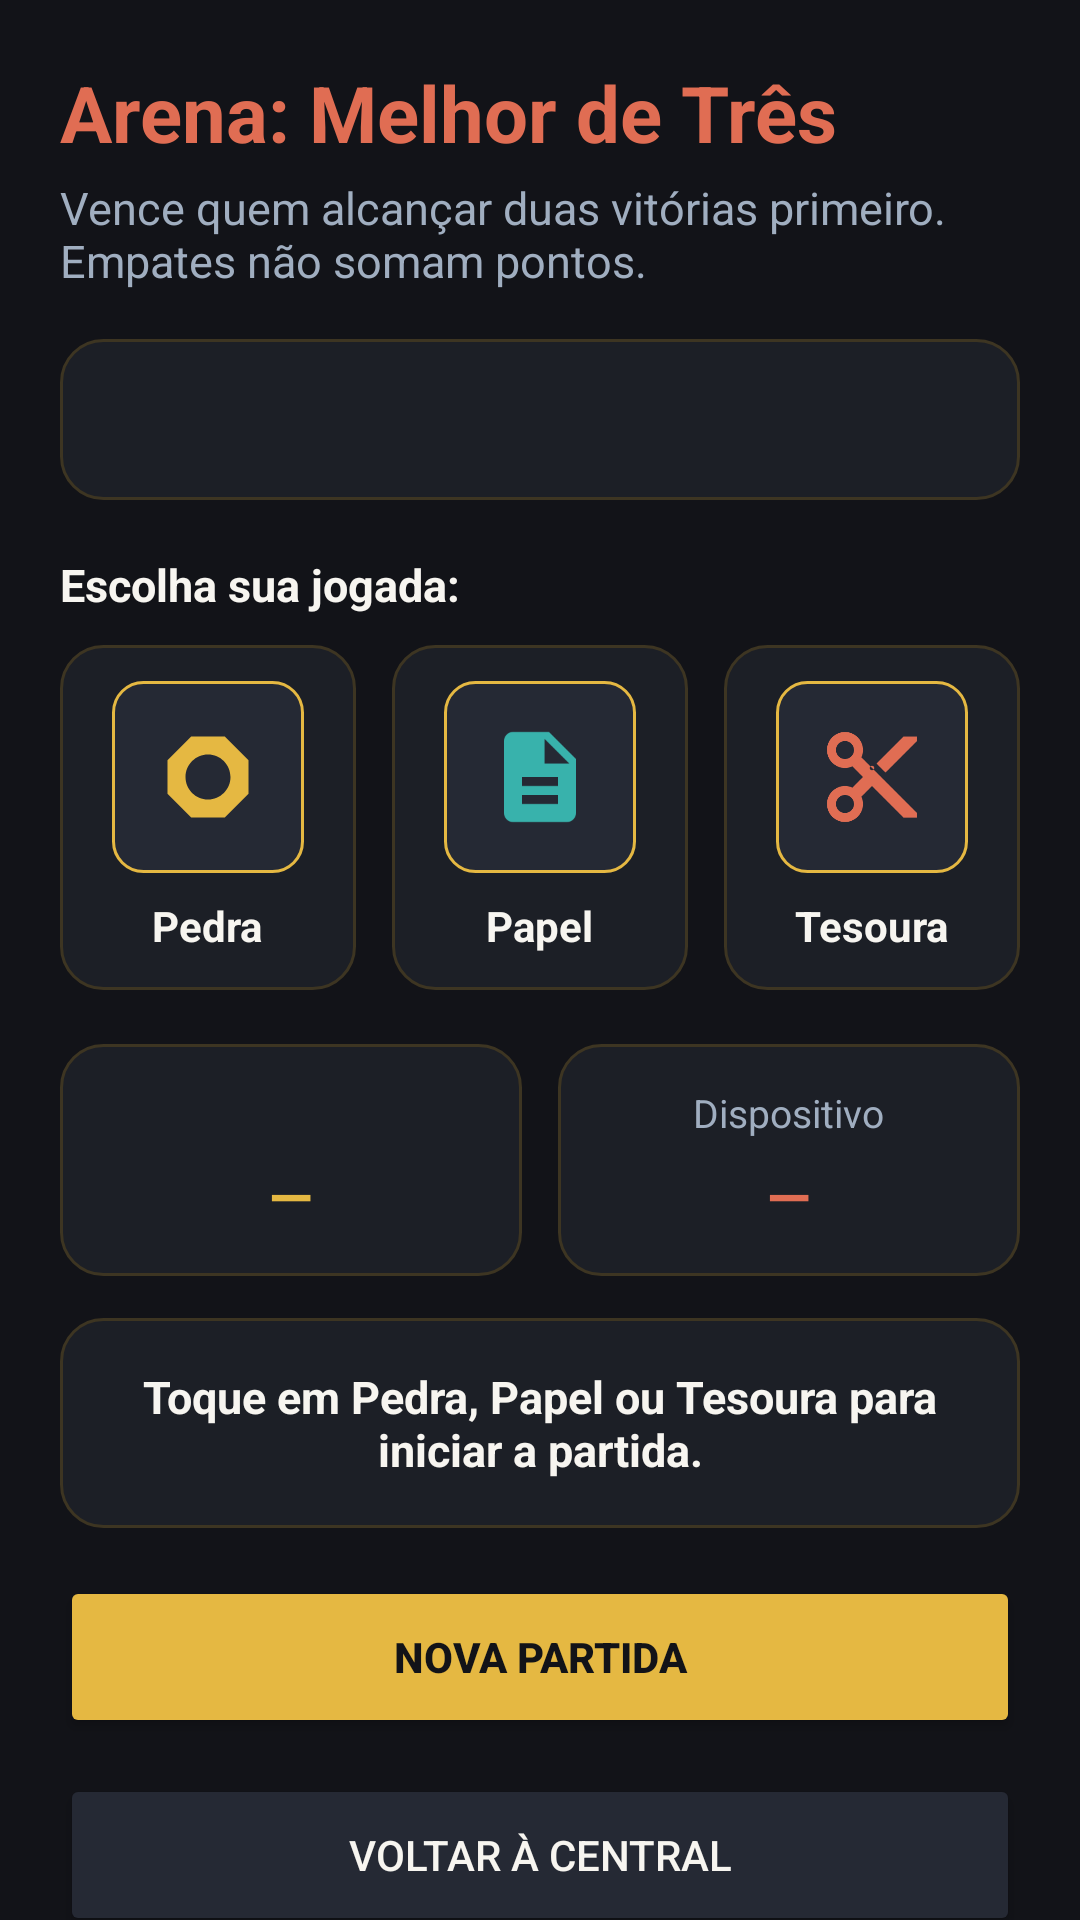

Android layout source for this screen:
<!-- AndroidManifest.xml: application theme Theme.MaterialComponents.DayNight.NoActionBar -->
<!-- res/layout/activity_arena.xml -->
<?xml version="1.0" encoding="utf-8"?>
<androidx.core.widget.NestedScrollView xmlns:android="http://schemas.android.com/apk/res/android"
    xmlns:app="http://schemas.android.com/apk/res-auto"
    xmlns:tools="http://schemas.android.com/tools"
    android:layout_width="match_parent"
    android:layout_height="match_parent"
    android:background="@color/bg_obsidian_primary"
    android:fillViewport="true"
    tools:context=".ArenaActivity">

    <LinearLayout
        android:layout_width="match_parent"
        android:layout_height="wrap_content"
        android:orientation="vertical"
        android:padding="@dimen/screen_padding">

        
        <TextView
            android:layout_width="match_parent"
            android:layout_height="wrap_content"
            android:text="@string/t4_title"
            android:textColor="@color/accent_terracotta"
            android:textSize="@dimen/text_title_hero"
            android:textStyle="bold" />

        <TextView
            android:layout_width="match_parent"
            android:layout_height="wrap_content"
            android:layout_marginTop="4dp"
            android:text="@string/t4_rules"
            android:textColor="@color/text_cool_silver"
            android:textSize="@dimen/text_body_regular" />

        
        <TextView
            android:id="@+id/tvPlacarArena"
            android:layout_width="match_parent"
            android:layout_height="wrap_content"
            android:layout_marginTop="16dp"
            android:background="@drawable/bg_card_atelier"
            android:gravity="center"
            android:padding="14dp"
            android:textColor="@color/accent_champagne_gold"
            android:textSize="@dimen/text_title_section"
            android:textStyle="bold"
            tools:text="Filipe [1]  ×  [0] Dispositivo" />

        
        <TextView
            android:layout_width="match_parent"
            android:layout_height="wrap_content"
            android:layout_marginTop="18dp"
            android:layout_marginBottom="10dp"
            android:text="@string/t4_choose_move"
            android:textColor="@color/text_warm_ivory"
            android:textSize="@dimen/text_body_regular"
            android:textStyle="bold" />

        
        <LinearLayout
            android:layout_width="match_parent"
            android:layout_height="wrap_content"
            android:baselineAligned="false"
            android:orientation="horizontal">

            
            <LinearLayout
                android:layout_width="0dp"
                android:layout_height="wrap_content"
                android:layout_marginEnd="6dp"
                android:layout_weight="1"
                android:background="@drawable/bg_card_atelier"
                android:gravity="center"
                android:orientation="vertical"
                android:padding="12dp">

                <ImageButton
                    android:id="@+id/btnJogadaPedra"
                    android:layout_width="64dp"
                    android:layout_height="64dp"
                    android:background="@drawable/bg_input_atelier"
                    android:contentDescription="@string/cd_btn_rock"
                    android:padding="14dp"
                    android:scaleType="fitCenter"
                    android:src="@drawable/ic_pedra"
                    app:tint="@color/accent_champagne_gold" />

                <TextView
                    android:layout_width="wrap_content"
                    android:layout_height="wrap_content"
                    android:layout_marginTop="8dp"
                    android:text="@string/t4_rock"
                    android:textColor="@color/text_warm_ivory"
                    android:textStyle="bold" />
            </LinearLayout>

            
            <LinearLayout
                android:layout_width="0dp"
                android:layout_height="wrap_content"
                android:layout_marginHorizontal="6dp"
                android:layout_weight="1"
                android:background="@drawable/bg_card_atelier"
                android:gravity="center"
                android:orientation="vertical"
                android:padding="12dp">

                <ImageButton
                    android:id="@+id/btnJogadaPapel"
                    android:layout_width="64dp"
                    android:layout_height="64dp"
                    android:background="@drawable/bg_input_atelier"
                    android:contentDescription="@string/cd_btn_paper"
                    android:padding="14dp"
                    android:scaleType="fitCenter"
                    android:src="@drawable/ic_papel"
                    app:tint="@color/accent_jade_teal" />

                <TextView
                    android:layout_width="wrap_content"
                    android:layout_height="wrap_content"
                    android:layout_marginTop="8dp"
                    android:text="@string/t4_paper"
                    android:textColor="@color/text_warm_ivory"
                    android:textStyle="bold" />
            </LinearLayout>

            
            <LinearLayout
                android:layout_width="0dp"
                android:layout_height="wrap_content"
                android:layout_marginStart="6dp"
                android:layout_weight="1"
                android:background="@drawable/bg_card_atelier"
                android:gravity="center"
                android:orientation="vertical"
                android:padding="12dp">

                <ImageButton
                    android:id="@+id/btnJogadaTesoura"
                    android:layout_width="64dp"
                    android:layout_height="64dp"
                    android:background="@drawable/bg_input_atelier"
                    android:contentDescription="@string/cd_btn_scissors"
                    android:padding="14dp"
                    android:scaleType="fitCenter"
                    android:src="@drawable/ic_tesoura"
                    app:tint="@color/accent_terracotta" />

                <TextView
                    android:layout_width="wrap_content"
                    android:layout_height="wrap_content"
                    android:layout_marginTop="8dp"
                    android:text="@string/t4_scissors"
                    android:textColor="@color/text_warm_ivory"
                    android:textStyle="bold" />
            </LinearLayout>
        </LinearLayout>

        
        <LinearLayout
            android:layout_width="match_parent"
            android:layout_height="wrap_content"
            android:layout_marginTop="18dp"
            android:baselineAligned="false"
            android:orientation="horizontal">

            
            <LinearLayout
                android:id="@+id/cardEscolhaJogador"
                android:layout_width="0dp"
                android:layout_height="wrap_content"
                android:layout_marginEnd="6dp"
                android:layout_weight="1"
                android:background="@drawable/bg_card_atelier"
                android:gravity="center"
                android:orientation="vertical"
                android:padding="14dp">

                <TextView
                    android:id="@+id/tvLabelEscolhaJogador"
                    android:layout_width="wrap_content"
                    android:layout_height="wrap_content"
                    android:textColor="@color/text_cool_silver"
                    android:textSize="@dimen/text_caption_small"
                    tools:text="Filipe" />

                <TextView
                    android:id="@+id/tvValorEscolhaJogador"
                    android:layout_width="wrap_content"
                    android:layout_height="wrap_content"
                    android:layout_marginTop="6dp"
                    android:text="—"
                    android:textColor="@color/accent_champagne_gold"
                    android:textSize="@dimen/text_title_section"
                    android:textStyle="bold" />
            </LinearLayout>

            
            <LinearLayout
                android:id="@+id/cardEscolhaDispositivo"
                android:layout_width="0dp"
                android:layout_height="wrap_content"
                android:layout_marginStart="6dp"
                android:layout_weight="1"
                android:background="@drawable/bg_card_atelier"
                android:gravity="center"
                android:orientation="vertical"
                android:padding="14dp">

                <TextView
                    android:layout_width="wrap_content"
                    android:layout_height="wrap_content"
                    android:text="Dispositivo"
                    android:textColor="@color/text_cool_silver"
                    android:textSize="@dimen/text_caption_small" />

                <TextView
                    android:id="@+id/tvValorEscolhaDispositivo"
                    android:layout_width="wrap_content"
                    android:layout_height="wrap_content"
                    android:layout_marginTop="6dp"
                    android:text="—"
                    android:textColor="@color/accent_terracotta"
                    android:textSize="@dimen/text_title_section"
                    android:textStyle="bold" />
            </LinearLayout>
        </LinearLayout>

        
        <TextView
            android:id="@+id/tvMensagemResultadoArena"
            android:layout_width="match_parent"
            android:layout_height="wrap_content"
            android:layout_marginTop="14dp"
            android:background="@drawable/bg_card_atelier"
            android:gravity="center"
            android:padding="16dp"
            android:text="@string/t4_waiting_move"
            android:textColor="@color/text_warm_ivory"
            android:textSize="@dimen/text_body_regular"
            android:textStyle="bold" />

        
        <Button
            android:id="@+id/btnNovaPartidaArena"
            android:layout_width="match_parent"
            android:layout_height="@dimen/button_height"
            android:layout_marginTop="16dp"
            android:backgroundTint="@color/accent_champagne_gold"
            android:text="@string/t4_btn_new_match"
            android:textColor="@color/text_dark_on_gold"
            android:textStyle="bold" />

        
        <Button
            android:id="@+id/btnVoltarCentralArena"
            android:layout_width="match_parent"
            android:layout_height="@dimen/button_height"
            android:layout_marginTop="12dp"
            android:backgroundTint="@color/bg_graphite_input"
            android:text="@string/btn_back_central"
            android:textColor="@color/text_warm_ivory" />

        <Button
            android:id="@+id/btnEncerrarSessaoArena"
            android:layout_width="match_parent"
            android:layout_height="@dimen/button_height"
            android:layout_marginTop="10dp"
            android:backgroundTint="@color/danger_crimson"
            android:text="@string/btn_end_session"
            android:textColor="@color/text_warm_ivory"
            android:textStyle="bold" />

    </LinearLayout>
</androidx.core.widget.NestedScrollView>
<!-- resources referenced by this layout -->
<resources>
  <color name="accent_champagne_gold">#E5B842</color>
  <color name="accent_jade_teal">#38B2AC</color>
  <color name="accent_terracotta">#E06D53</color>
  <color name="bg_graphite_input">#252934</color>
  <color name="bg_obsidian_primary">#121318</color>
  <color name="danger_crimson">#E03131</color>
  <color name="text_cool_silver">#A0AEC0</color>
  <color name="text_dark_on_gold">#121318</color>
  <color name="text_warm_ivory">#F7F5F0</color>
  <dimen name="button_height">54dp</dimen>
  <dimen name="screen_padding">20dp</dimen>
  <dimen name="text_body_regular">15sp</dimen>
  <dimen name="text_caption_small">13sp</dimen>
  <dimen name="text_title_hero">26sp</dimen>
  <dimen name="text_title_section">19sp</dimen>
  <!-- drawable bg_card_atelier (drawable) -->
  <?xml version="1.0" encoding="utf-8"?>
  <shape xmlns:android="http://schemas.android.com/apk/res/android"
      android:shape="rectangle">
      <solid android:color="@color/bg_slate_card" />
      <corners android:radius="@dimen/corner_radius_card" />
      <stroke
          android:width="@dimen/stroke_width_thin"
          android:color="@color/border_subtle_gold" />
  </shape>
  <!-- drawable bg_input_atelier (drawable) -->
  <?xml version="1.0" encoding="utf-8"?>
  <shape xmlns:android="http://schemas.android.com/apk/res/android"
      android:shape="rectangle">
      <solid android:color="@color/bg_graphite_input" />
      <corners android:radius="@dimen/corner_radius_input" />
      <stroke
          android:width="@dimen/stroke_width_thin"
          android:color="@color/accent_champagne_gold" />
  </shape>
  <!-- drawable ic_papel (drawable) -->
  <?xml version="1.0" encoding="utf-8"?>
  <vector xmlns:android="http://schemas.android.com/apk/res/android"
      android:width="24dp"
      android:height="24dp"
      android:viewportWidth="24"
      android:viewportHeight="24">
      <path
          android:fillColor="#FFFFFF"
          android:pathData="M14,2H6C4.9,2 4,2.9 4,4v16c0,1.1 0.9,2 2,2h12c1.1,0 2,-0.9 2,-2V8L14,2zM16,18H8v-2h8V18zM16,14H8v-2h8V14zM13,9V3.5L18.5,9H13z" />
  </vector>
  <!-- drawable ic_pedra (drawable) -->
  <?xml version="1.0" encoding="utf-8"?>
  <vector xmlns:android="http://schemas.android.com/apk/res/android"
      android:width="24dp"
      android:height="24dp"
      android:viewportWidth="24"
      android:viewportHeight="24">
      <path
          android:fillColor="#FFFFFF"
          android:pathData="M15.73,3H8.27L3,8.27v7.46L8.27,21h7.46L21,15.73V8.27L15.73,3zM12,17c-2.76,0 -5,-2.24 -5,-5s2.24,-5 5,-5 5,2.24 5,5 -2.24,5 -5,5z" />
  </vector>
  <string name="btn_back_central">Voltar à Central</string>
  <string name="btn_end_session">Encerrar Sessão</string>
  <string name="cd_btn_paper">Botão de escolha da jogada Papel</string>
  <string name="cd_btn_rock">Botão de escolha da jogada Pedra</string>
  <string name="cd_btn_scissors">Botão de escolha da jogada Tesoura</string>
  <string name="t4_btn_new_match">Nova Partida</string>
  <string name="t4_choose_move">Escolha sua jogada:</string>
  <string name="t4_paper">Papel</string>
  <string name="t4_rock">Pedra</string>
  <string name="t4_rules">Vence quem alcançar duas vitórias primeiro. Empates não somam pontos.</string>
  <string name="t4_scissors">Tesoura</string>
  <string name="t4_title">Arena: Melhor de Três</string>
  <string name="t4_waiting_move">Toque em Pedra, Papel ou Tesoura para iniciar a partida.</string>
  <color name="bg_slate_card">#1C1F26</color>
  <dimen name="corner_radius_card">14dp</dimen>
  <dimen name="stroke_width_thin">1dp</dimen>
  <color name="border_subtle_gold">#3D3522</color>
  <dimen name="corner_radius_input">10dp</dimen>
</resources>
